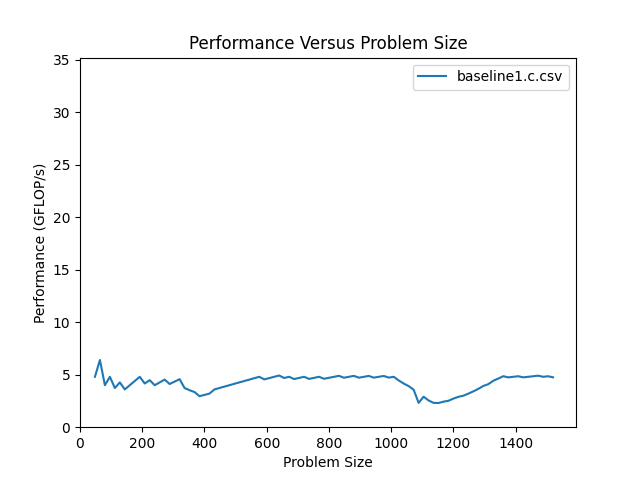

Source data for this figure (header and first rows):
size, m, flop, throughput, bytes, GB_per_s, nanoseconds
16, 16, 1.600e+01, inf, 1.920e+02, inf, 0.000e+00
32, 32, 3.200e+01, inf, 3.840e+02, inf, 0.000e+00
48, 48, 4.800e+01, 4.800e+00, 5.760e+02, 5.760e+01, 1.000e+01
64, 64, 6.400e+01, 6.400e+00, 7.680e+02, 7.680e+01, 1.000e+01
80, 80, 8.000e+01, 4.000e+00, 9.600e+02, 4.800e+01, 2.000e+01
96, 96, 9.600e+01, 4.800e+00, 1.152e+03, 5.760e+01, 2.000e+01
112, 112, 1.120e+02, 3.733e+00, 1.344e+03, 4.480e+01, 3.000e+01
128, 128, 1.280e+02, 4.267e+00, 1.536e+03, 5.120e+01, 3.000e+01
144, 144, 1.440e+02, 3.600e+00, 1.728e+03, 4.320e+01, 4.000e+01
160, 160, 1.600e+02, 4.000e+00, 1.920e+03, 4.800e+01, 4.000e+01
176, 176, 1.760e+02, 4.400e+00, 2.112e+03, 5.280e+01, 4.000e+01
192, 192, 1.920e+02, 4.800e+00, 2.304e+03, 5.760e+01, 4.000e+01
208, 208, 2.080e+02, 4.160e+00, 2.496e+03, 4.992e+01, 5.000e+01
224, 224, 2.240e+02, 4.480e+00, 2.688e+03, 5.376e+01, 5.000e+01
240, 240, 2.400e+02, 4.000e+00, 2.880e+03, 4.800e+01, 6.000e+01
256, 256, 2.560e+02, 4.267e+00, 3.072e+03, 5.120e+01, 6.000e+01
272, 272, 2.720e+02, 4.533e+00, 3.264e+03, 5.440e+01, 6.000e+01
288, 288, 2.880e+02, 4.114e+00, 3.456e+03, 4.937e+01, 7.000e+01
304, 304, 3.040e+02, 4.343e+00, 3.648e+03, 5.211e+01, 7.000e+01
320, 320, 3.200e+02, 4.571e+00, 3.840e+03, 5.486e+01, 7.000e+01
336, 336, 3.360e+02, 3.733e+00, 4.032e+03, 4.480e+01, 9.000e+01
352, 352, 3.520e+02, 3.520e+00, 4.224e+03, 4.224e+01, 1.000e+02
368, 368, 3.680e+02, 3.345e+00, 4.416e+03, 4.015e+01, 1.100e+02
384, 384, 3.840e+02, 2.954e+00, 4.608e+03, 3.545e+01, 1.300e+02
400, 400, 4.000e+02, 3.077e+00, 4.800e+03, 3.692e+01, 1.300e+02
416, 416, 4.160e+02, 3.200e+00, 4.992e+03, 3.840e+01, 1.300e+02
432, 432, 4.320e+02, 3.600e+00, 5.184e+03, 4.320e+01, 1.200e+02
448, 448, 4.480e+02, 3.733e+00, 5.376e+03, 4.480e+01, 1.200e+02
464, 464, 4.640e+02, 3.867e+00, 5.568e+03, 4.640e+01, 1.200e+02
480, 480, 4.800e+02, 4.000e+00, 5.760e+03, 4.800e+01, 1.200e+02
496, 496, 4.960e+02, 4.133e+00, 5.952e+03, 4.960e+01, 1.200e+02
512, 512, 5.120e+02, 4.267e+00, 6.144e+03, 5.120e+01, 1.200e+02
528, 528, 5.280e+02, 4.400e+00, 6.336e+03, 5.280e+01, 1.200e+02
544, 544, 5.440e+02, 4.533e+00, 6.528e+03, 5.440e+01, 1.200e+02
560, 560, 5.600e+02, 4.667e+00, 6.720e+03, 5.600e+01, 1.200e+02
576, 576, 5.760e+02, 4.800e+00, 6.912e+03, 5.760e+01, 1.200e+02
592, 592, 5.920e+02, 4.554e+00, 7.104e+03, 5.465e+01, 1.300e+02
608, 608, 6.080e+02, 4.677e+00, 7.296e+03, 5.612e+01, 1.300e+02
624, 624, 6.240e+02, 4.800e+00, 7.488e+03, 5.760e+01, 1.300e+02
640, 640, 6.400e+02, 4.923e+00, 7.680e+03, 5.908e+01, 1.300e+02
656, 656, 6.560e+02, 4.686e+00, 7.872e+03, 5.623e+01, 1.400e+02
672, 672, 6.720e+02, 4.800e+00, 8.064e+03, 5.760e+01, 1.400e+02
688, 688, 6.880e+02, 4.587e+00, 8.256e+03, 5.504e+01, 1.500e+02
704, 704, 7.040e+02, 4.693e+00, 8.448e+03, 5.632e+01, 1.500e+02
720, 720, 7.200e+02, 4.800e+00, 8.640e+03, 5.760e+01, 1.500e+02
736, 736, 7.360e+02, 4.600e+00, 8.832e+03, 5.520e+01, 1.600e+02
752, 752, 7.520e+02, 4.700e+00, 9.024e+03, 5.640e+01, 1.600e+02
768, 768, 7.680e+02, 4.800e+00, 9.216e+03, 5.760e+01, 1.600e+02
784, 784, 7.840e+02, 4.612e+00, 9.408e+03, 5.534e+01, 1.700e+02
800, 800, 8.000e+02, 4.706e+00, 9.600e+03, 5.647e+01, 1.700e+02
816, 816, 8.160e+02, 4.800e+00, 9.792e+03, 5.760e+01, 1.700e+02
832, 832, 8.320e+02, 4.894e+00, 9.984e+03, 5.873e+01, 1.700e+02
848, 848, 8.480e+02, 4.711e+00, 1.018e+04, 5.653e+01, 1.800e+02
864, 864, 8.640e+02, 4.800e+00, 1.037e+04, 5.760e+01, 1.800e+02
880, 880, 8.800e+02, 4.889e+00, 1.056e+04, 5.867e+01, 1.800e+02
896, 896, 8.960e+02, 4.716e+00, 1.075e+04, 5.659e+01, 1.900e+02
912, 912, 9.120e+02, 4.800e+00, 1.094e+04, 5.760e+01, 1.900e+02
928, 928, 9.280e+02, 4.884e+00, 1.114e+04, 5.861e+01, 1.900e+02
944, 944, 9.440e+02, 4.720e+00, 1.133e+04, 5.664e+01, 2.000e+02
960, 960, 9.600e+02, 4.800e+00, 1.152e+04, 5.760e+01, 2.000e+02
... 35 more rows
